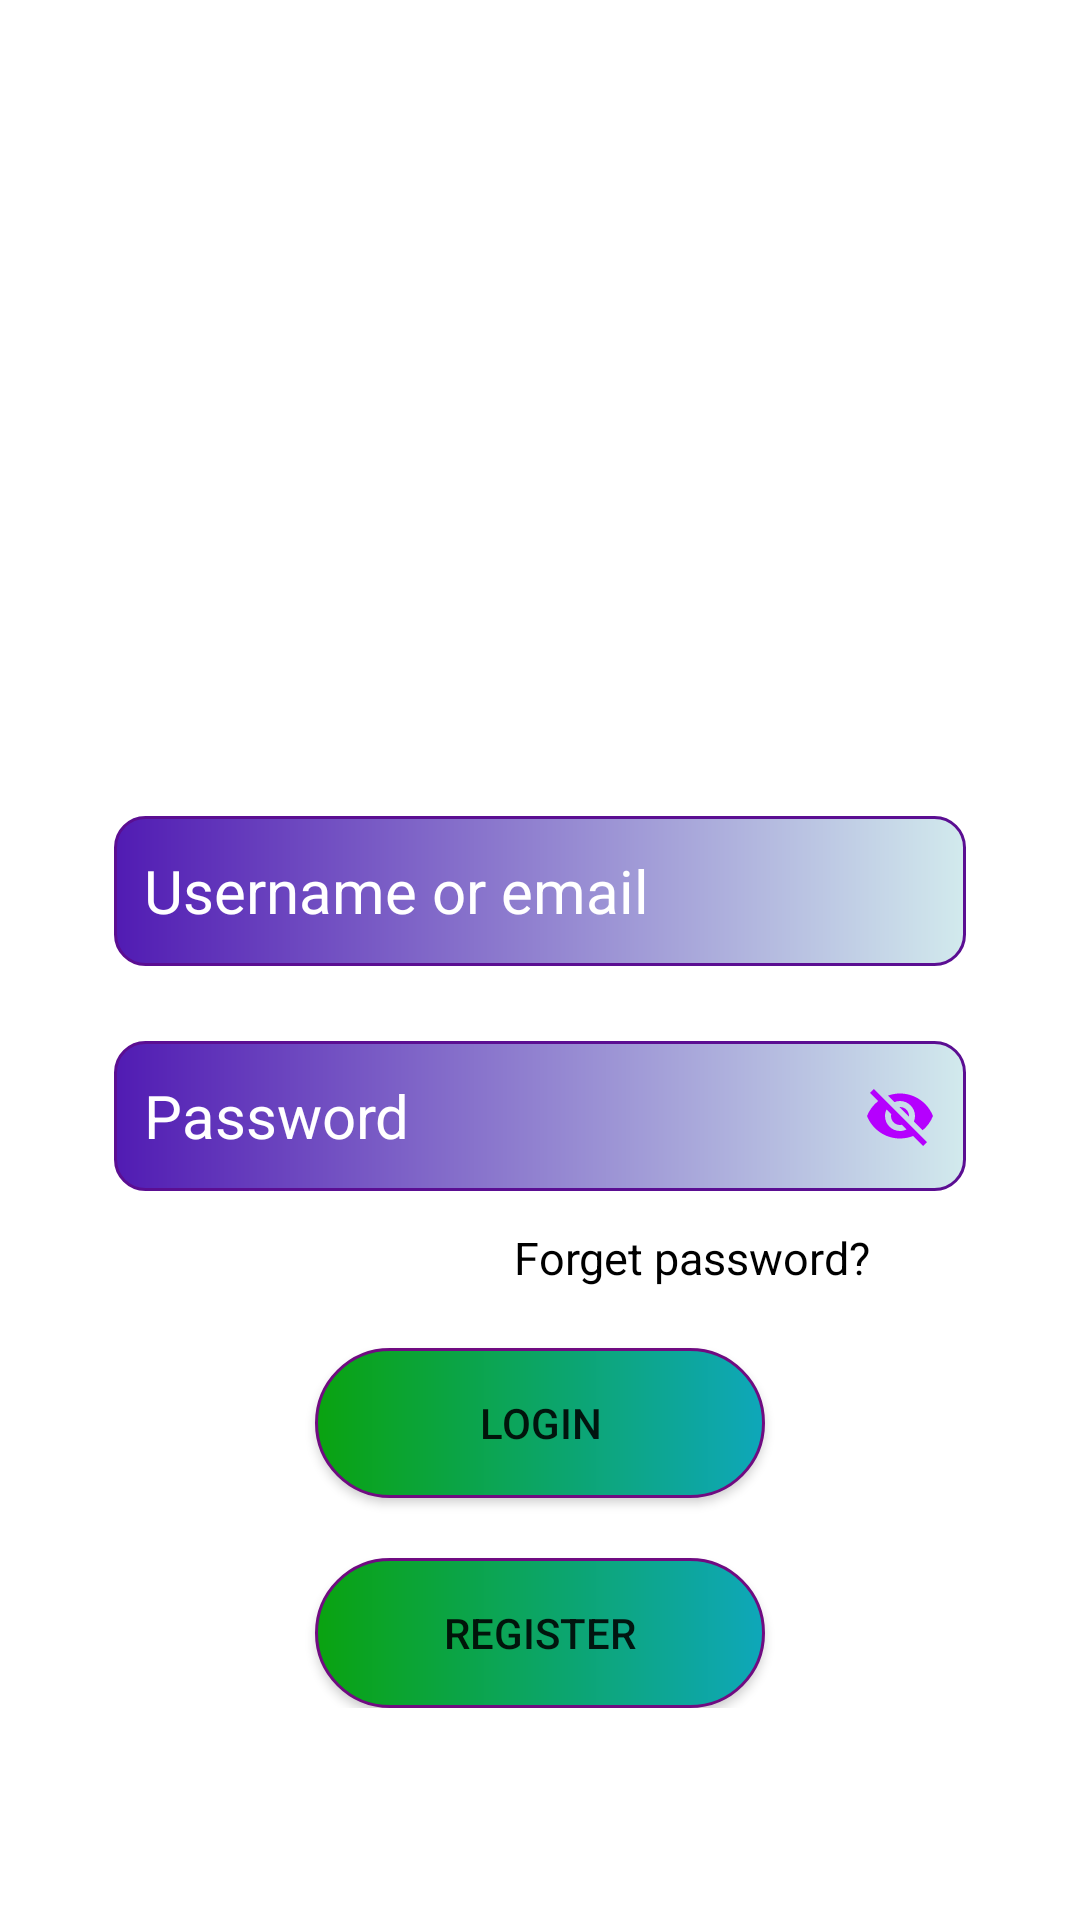

Layout XML and referenced resources for this Android screen:
<!-- AndroidManifest.xml: application theme Theme.GK_Group9 -->
<!-- res/layout/activity_login.xml -->
<?xml version="1.0" encoding="utf-8"?>
<RelativeLayout xmlns:android="http://schemas.android.com/apk/res/android"
    xmlns:app="http://schemas.android.com/apk/res-auto"
    xmlns:tools="http://schemas.android.com/tools"
    android:layout_width="match_parent"
    android:layout_height="match_parent"
    tools:context=".LoginActivity"
    android:background="@drawable/bkapp">
    <LinearLayout
        android:layout_width="match_parent"
        android:layout_height="wrap_content"
        android:gravity="center"
        android:layout_marginTop="80dp"
        android:orientation="vertical">

        <ImageView
            android:layout_width="167dp"
            android:layout_height="167dp"
            android:src="@drawable/logo"
            />

        <EditText
            android:id="@+id/edtuser"
            android:layout_width="wrap_content"
            android:layout_height="wrap_content"
            android:layout_marginTop="25dp"
            android:background="@drawable/custom_edt"
            android:ems="12"
            android:hint="Username or email"
            android:paddingLeft="10dp"
            android:textColorHint="@color/white"
            android:textSize="20dp" />

        <EditText
            android:id="@+id/edtpass"
            android:layout_width="wrap_content"
            android:layout_height="wrap_content"
            android:layout_marginTop="25dp"
            android:background="@drawable/custom_edt"
            android:ems="12"
            android:hint="Password"
            android:paddingLeft="10dp"
            android:textColorHint="@color/white"
            android:textSize="20dp"
            android:drawableRight="@drawable/baseline_visibility_off_24"
            android:inputType="textPassword"
            android:paddingRight="10dp"
            android:longClickable="false"/>
        <TextView
            android:layout_width="wrap_content"
            android:layout_height="wrap_content"
            android:text="Forget password?"
            android:textColor="#000"
            android:textSize="15dp"
            android:layout_gravity="right"
            android:layout_marginRight="70dp"
            android:layout_marginTop="12dp"
            />

        <Button
            android:id="@+id/btnlogin"
            android:layout_width="150dp"
            android:layout_height="wrap_content"
            android:layout_marginTop="20dp"
            android:background="@drawable/custom_button"
            android:text="Login"
            app:backgroundTint="@null" />

        <Button
            android:id="@+id/btnregist"
            android:layout_width="150dp"
            android:layout_height="wrap_content"
            android:layout_marginTop="20dp"
            android:background="@drawable/custom_button"
            android:text="Register"
            app:backgroundTint="@null" />
    </LinearLayout>


</RelativeLayout>
<!-- resources referenced by this layout -->
<resources>
  <!-- drawable baseline_visibility_off_24 (drawable) -->
  <vector android:height="24dp" android:tint="#B500FE"
      android:viewportHeight="24" android:viewportWidth="24"
      android:width="24dp" xmlns:android="http://schemas.android.com/apk/res/android">
      <path android:fillColor="@android:color/white" android:pathData="M12,7c2.76,0 5,2.24 5,5 0,0.65 -0.13,1.26 -0.36,1.83l2.92,2.92c1.51,-1.26 2.7,-2.89 3.43,-4.75 -1.73,-4.39 -6,-7.5 -11,-7.5 -1.4,0 -2.74,0.25 -3.98,0.7l2.16,2.16C10.74,7.13 11.35,7 12,7zM2,4.27l2.28,2.28 0.46,0.46C3.08,8.3 1.78,10.02 1,12c1.73,4.39 6,7.5 11,7.5 1.55,0 3.03,-0.3 4.38,-0.84l0.42,0.42L19.73,22 21,20.73 3.27,3 2,4.27zM7.53,9.8l1.55,1.55c-0.05,0.21 -0.08,0.43 -0.08,0.65 0,1.66 1.34,3 3,3 0.22,0 0.44,-0.03 0.65,-0.08l1.55,1.55c-0.67,0.33 -1.41,0.53 -2.2,0.53 -2.76,0 -5,-2.24 -5,-5 0,-0.79 0.2,-1.53 0.53,-2.2zM11.84,9.02l3.15,3.15 0.02,-0.16c0,-1.66 -1.34,-3 -3,-3l-0.17,0.01z"/>
  </vector>
  <!-- drawable custom_button (drawable) -->
  <?xml version="1.0" encoding="utf-8"?>
  <shape
      android:shape="rectangle"
      xmlns:android="http://schemas.android.com/apk/res/android">
      <size android:width="100dp"
          android:height="50dp"/>
      <gradient android:startColor="#0AA310"
          android:endColor="#0EA7BA"/>
      <corners android:radius="30dp"/>
      <stroke android:color="#700B81"
          android:width="1dp"/>
  
  
  </shape>
  <!-- drawable custom_edt (drawable) -->
  <?xml version="1.0" encoding="utf-8"?>
  <shape
      android:shape="rectangle"
      xmlns:android="http://schemas.android.com/apk/res/android">
      <size android:width="250dp"
          android:height="50dp"/>
      <gradient android:startColor="#511BB3"
          android:endColor="#D2EAED"/>
      <corners android:radius="10dp"/>
      <stroke android:color="#5B0E92"
          android:width="1dp"/>
  </shape>
  <style name="Theme.GK_Group9" parent="Theme.MaterialComponents.DayNight.DarkActionBar">
          
          <item name="colorPrimary">@color/purple_500</item>
          <item name="colorPrimaryVariant">@color/purple_700</item>
          <item name="colorOnPrimary">@color/white</item>
          
          <item name="colorSecondary">@color/teal_200</item>
          <item name="colorSecondaryVariant">@color/teal_700</item>
          <item name="colorOnSecondary">@color/black</item>
          
          <item name="android:statusBarColor">?attr/colorPrimaryVariant</item>
          
      </style>
  <!-- not gathered from this repository: default colours our renderer supplied (Android Studio template values) -->
  <color name="purple_500">#FF6200EE</color>
  <color name="purple_700">#FF3700B3</color>
  <color name="teal_200">#FF03DAC5</color>
  <color name="teal_700">#FF018786</color>
  <color name="black">#FF000000</color>
  <color name="white">#FFFFFFFF</color>
</resources>
